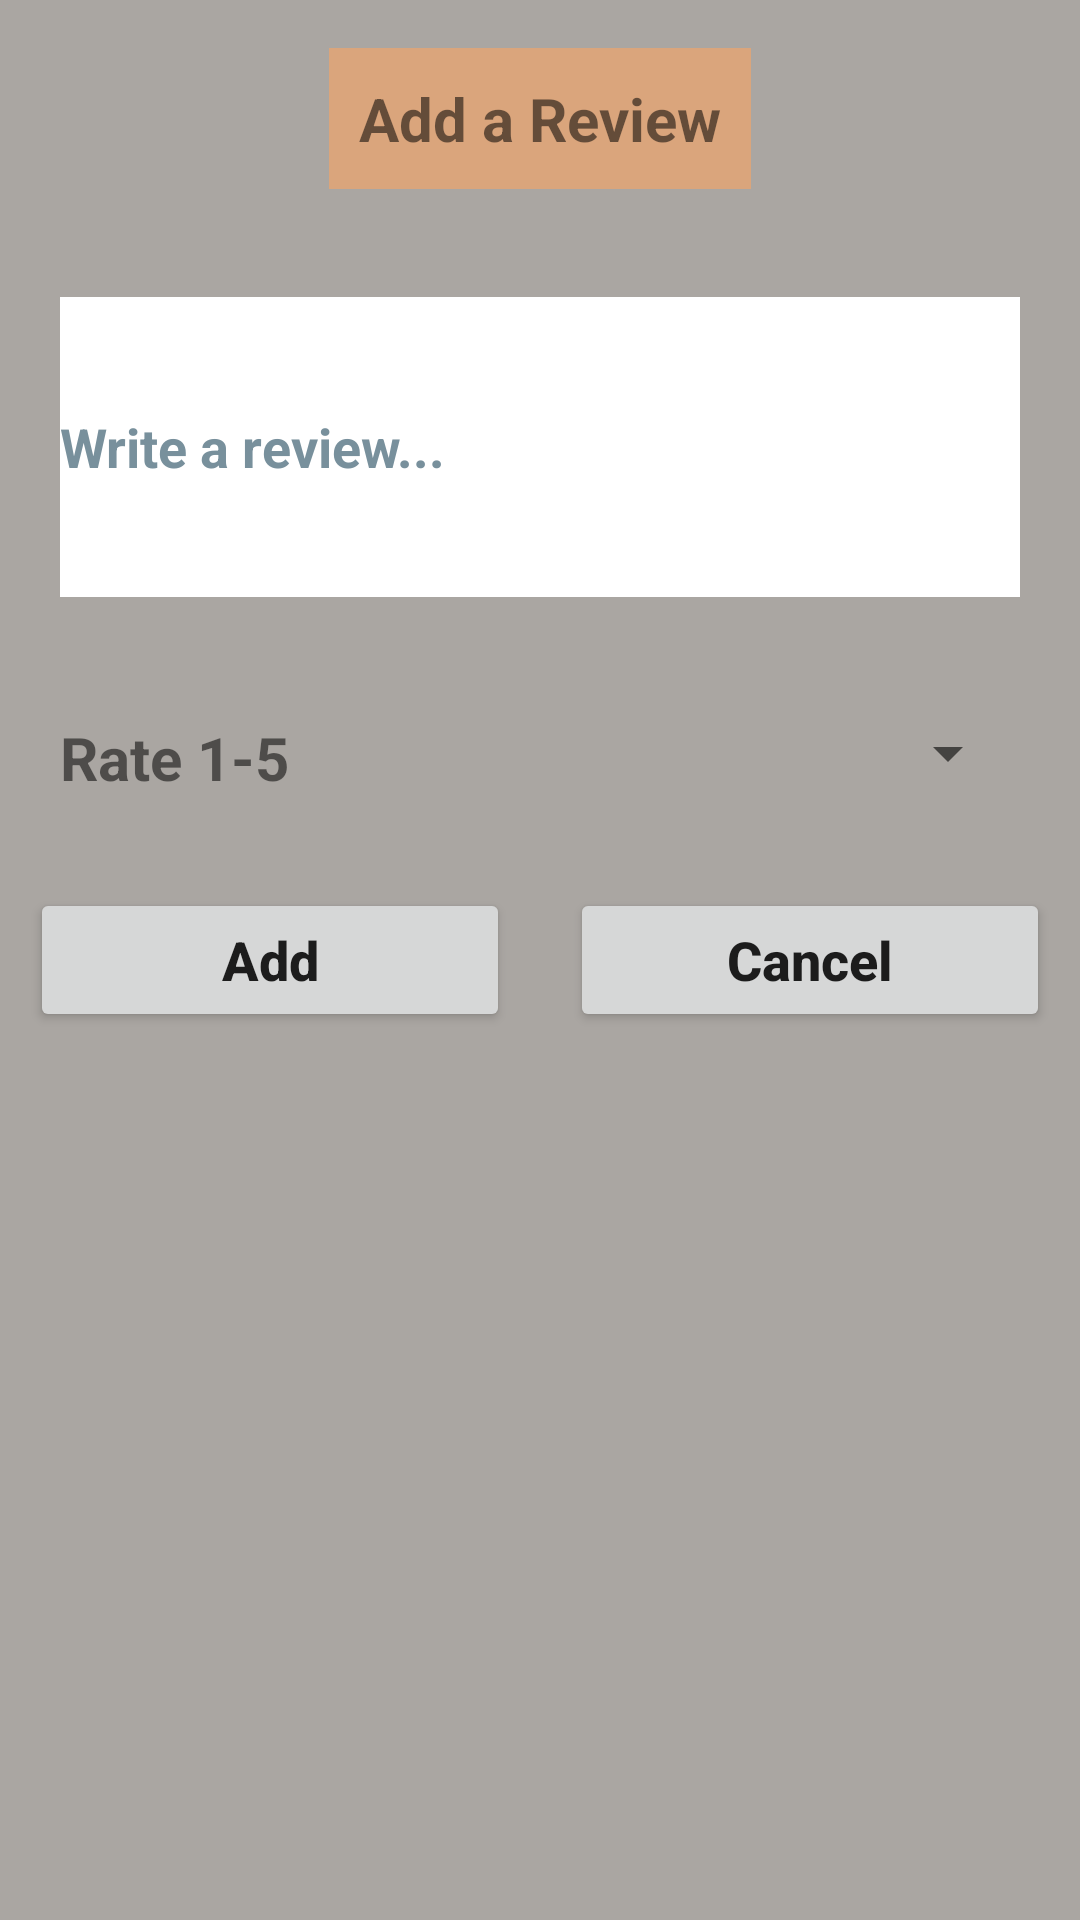

Write the Android layout XML for this screen, with the resource values it uses.
<!-- AndroidManifest.xml: application theme Theme.CA4SoftwareDesign -->
<!-- res/layout/add_review.xml -->
<?xml version="1.0" encoding="utf-8"?>
<LinearLayout
    xmlns:android="http://schemas.android.com/apk/res/android"
    xmlns:app="http://schemas.android.com/apk/res-auto"
    xmlns:tools="http://schemas.android.com/tools"
    android:layout_width="match_parent"
    android:layout_height="match_parent"
    android:background="@color/grey"
    android:orientation="vertical">


    <TextView
        android:layout_width="wrap_content"
        android:layout_height="wrap_content"
        android:layout_margin="16dp"
        android:background="@color/beige"
        android:layout_gravity="center"
        android:padding="10dp"
        android:text="Add a Review"
        android:textSize="20sp"
        android:textStyle="bold" />




    <LinearLayout
        android:layout_width="match_parent"
        android:layout_height="wrap_content"
        android:layout_margin="10dp"
        android:orientation="horizontal">

        <RelativeLayout
            android:layout_width="0dp"
            android:layout_height="wrap_content"
            android:layout_weight="4">

            <EditText
                android:id="@+id/editReview"
                android:layout_width="match_parent"
                android:layout_height="100dp"
                android:layout_marginStart="10dp"
                android:layout_marginTop="10dp"
                android:layout_marginEnd="10dp"
                android:layout_marginBottom="10dp"
                android:background="@color/white"
                android:maxLines="5"
                android:hint="Write a review..."
                android:textColorHint="#78909C"
                android:textStyle="bold" />

        </RelativeLayout>

    </LinearLayout>


    <LinearLayout
        android:layout_width="match_parent"
        android:layout_height="wrap_content"
        android:layout_margin="10dp"
        android:orientation="horizontal">

        <RelativeLayout
            android:layout_width="0dp"
            android:layout_height="wrap_content"
            android:layout_weight="3">
            <TextView
                android:layout_width="match_parent"
                android:layout_height="wrap_content"
                android:text="Rate 1-5"
                android:textStyle="bold"
                android:textSize="20sp"
                android:layout_margin="10dp"/>

        </RelativeLayout>

        <RelativeLayout
            android:layout_width="0dp"
            android:layout_height="wrap_content"
            android:layout_weight="4">
            <Spinner
                android:id="@+id/ratingSpinner"
                android:layout_width="match_parent"
                android:layout_height="wrap_content"
                android:hint="Rate"
                android:textStyle="bold"
                android:layout_margin="10dp"/>

        </RelativeLayout>
    </LinearLayout>



    <LinearLayout
        android:layout_width="match_parent"
        android:layout_height="wrap_content"
        android:orientation="horizontal">
        <RelativeLayout
            android:layout_width="0dp"
            android:layout_height="wrap_content"
            android:layout_weight="2">
            <Button
                android:id="@+id/save_button"
                android:text="@string/add"
                android:textAllCaps="false"
                android:layout_margin="10dp"
                android:textStyle="bold"
                android:textSize="18sp"
                android:layout_width="match_parent"
                android:layout_height="wrap_content"/>
        </RelativeLayout>
        <RelativeLayout
            android:layout_width="0dp"
            android:layout_height="wrap_content"
            android:layout_weight="2">
            <Button
                android:id="@+id/cancel_button"
                android:text="@string/cancel"
                android:textAllCaps="false"
                android:layout_margin="10dp"
                android:textStyle="bold"
                android:textSize="18sp"
                android:layout_width="match_parent"
                android:layout_height="wrap_content"/>
        </RelativeLayout>
    </LinearLayout>

</LinearLayout>
<!-- resources referenced by this layout -->
<resources>
  <color name="beige">#DAA57C</color>
  <color name="grey">#AAA6A2</color>
  <color name="white">#FFFFFFFF</color>
  <string name="add">Add</string>
  <string name="cancel">Cancel</string>
  <style name="Theme.CA4SoftwareDesign" parent="Theme.MaterialComponents.DayNight.NoActionBar">
          
          <item name="colorPrimary">@color/beige</item>
          <item name="colorPrimaryVariant">@color/beige</item>
          <item name="colorOnPrimary">@color/white</item>
          
          <item name="colorSecondary">@color/teal_200</item>
          <item name="colorSecondaryVariant">@color/teal_700</item>
          <item name="colorOnSecondary">@color/black</item>
          
          <item name="android:statusBarColor">?attr/colorPrimaryVariant</item>
          
      </style>
  <color name="teal_200">#FF03DAC5</color>
  <color name="teal_700">#FF018786</color>
  <color name="black">#FF000000</color>
</resources>
